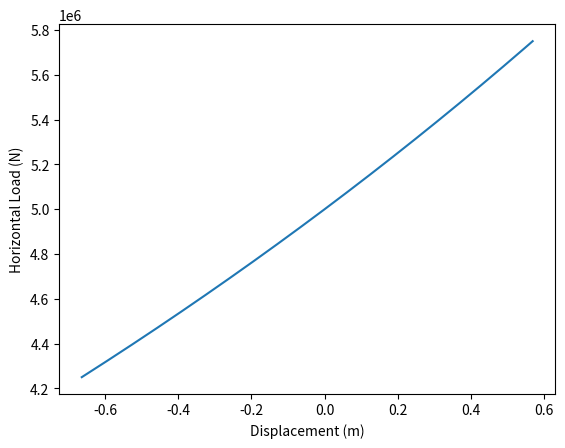

Write Python code to recreate this figure. (Note: this script raises an exception after producing the figure.)
import numpy as np
import matplotlib.pyplot as plt

def length(z_w, H0, w):
    L = z_w * np.sqrt(((2*H0)/(w*z_w)) +1 )
    return L

def V(L_c, w):
    return L_c*w

def T(V0, H0):
    T = np.sqrt(V0**2 + H0**2)
    return T

def scope(T0, w, L_c):
    a = T0/w
    sc = a*np.arcsinh(L_c/a)
    return sc

# values for the suspended chain
D = 125 # rotor diameter
H0 = 5e6 #+750e3 # horizontal restraining force
z_w = 100 # depth of water
d = 142 # mm diameter of chain
w = 404*9.81 # kg/m of chain times gravity      to be optimised
s_b0 = 100 # m of on ground chain



L_c = length(z_w, H0, w)
V0 = V(L_c, w)
T0 = T(V0, H0)

a = H0/w

L_t = s_b0 + L_c # total length of chains (fixed)

y1 = np.linspace(0,100,1000)
x1 = a*np.arccosh(1 + y1/a) + s_b0

s_c0 = scope(T0, w, L_c)


#values for the embedded chain
Nc_chain = 9 # estimated
Nc_anchor = 12.57 # estimated
z_a = 13 #m depth of embedded anchor
mu1 = 8/(5*Nc_chain) # mu for chain interaction
mu2 = 8/(5*Nc_anchor) # mu for anchor interaction
Ab_anchor = 25 # m^2 for anchor

Q_ec = (2.5e-3*d*Nc_chain)*(z_a+7)*1000 # average bearing force for embedded chain
F_ec = mu1 * Q_ec # friction for embedded chain
Ta = Ab_anchor * Nc_anchor * (2*z_a + 7)*1000
theta_a = np.sqrt((2*z_a*Q_ec)/Ta) # angle of the anchor in rads

y2 = np.linspace(0, z_a,100)
x2 = -(z_a/theta_a)* np.log(y2/z_a)


x3 = np.linspace(0, s_b0, 500)
y3 = x3*0



#new load case
H = np.linspace(4.25e6, 5.75e6, 1000) 
s_t = []

for i in H:
    L_ci = length(z_w, i, w)
    s_bi = L_t - L_ci
    Vi = V(L_ci, w)
    Ti = T(Vi, i)
    ai = i/w

    s_ci = scope(Ti, w, L_ci)
    s_t.append(s_bi + s_ci)


s = np.array(s_t) - s_b0 - s_c0


plt.plot(s,H)
plt.xlabel('Displacement (m)')
plt.ylabel('Horizontal Load (N)')
plt.grid(b=True, which='major', color='#666666', linestyle='-')
plt.grid(b=True, which='minor', color='#999999', linestyle='-', alpha=0.2)
plt.show()

